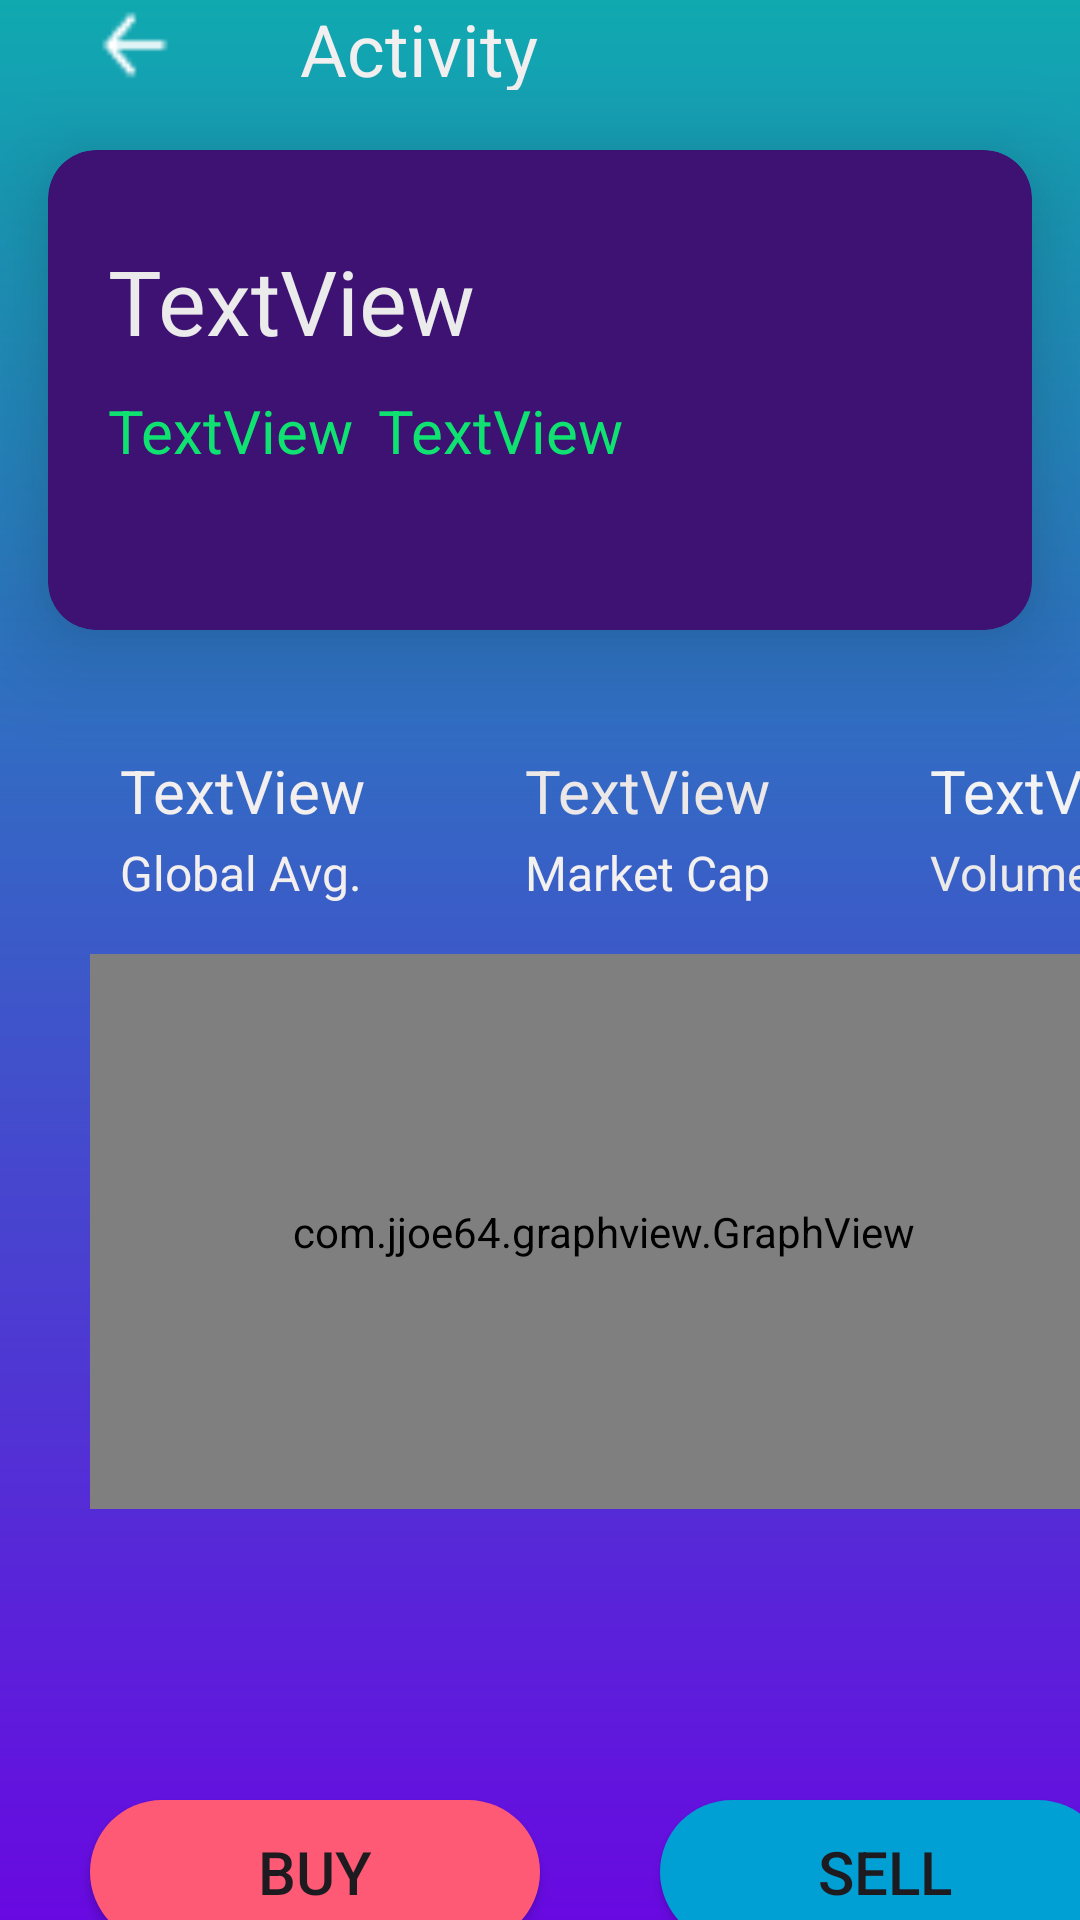

Reconstruct the res/layout file that produces this screen, plus the resources it refers to.
<!-- AndroidManifest.xml: application theme Theme.CryptoCurrency -->
<!-- res/layout/fragment_cryptodetails.xml -->
<?xml version="1.0" encoding="utf-8"?>
<androidx.constraintlayout.widget.ConstraintLayout xmlns:android="http://schemas.android.com/apk/res/android"
    xmlns:app="http://schemas.android.com/apk/res-auto"
    xmlns:tools="http://schemas.android.com/tools"
    android:layout_width="match_parent"
    android:layout_height="match_parent"
    tools:context=".cryptodetails"
    android:background="@drawable/custombackground">

    <ImageView
        android:id="@+id/imageView6"
        android:layout_width="30dp"
        android:layout_height="30dp"
        android:layout_marginStart="30dp"
        android:src="@drawable/down"
        app:layout_constraintStart_toStartOf="parent"
        app:layout_constraintTop_toTopOf="parent" />

    <TextView
        android:id="@+id/textView26"
        android:layout_width="124dp"
        android:layout_height="30dp"
        android:layout_marginStart="100dp"
        android:padding="0dp"
        android:text="Activity"
        android:textColor="#F1EFEF"
        android:textSize="24sp"
        app:layout_constraintStart_toStartOf="parent"
        app:layout_constraintTop_toTopOf="parent" />

    <ImageView
        android:id="@+id/imageView8"
        android:layout_width="wrap_content"
        android:layout_height="wrap_content"
        android:layout_marginStart="358dp"
        android:src="@drawable/dotoptionmenu"
        app:layout_constraintStart_toStartOf="parent"
        app:layout_constraintTop_toTopOf="parent" />

    <androidx.cardview.widget.CardView
        android:layout_width="328dp"
        android:layout_height="160dp"
        android:layout_marginStart="30dp"
        android:layout_marginTop="50dp"
        android:layout_marginEnd="30dp"
        app:cardBackgroundColor="#3D1273"
        app:cardCornerRadius="16dp"
        app:cardElevation="20dp"
        app:layout_constraintEnd_toEndOf="parent"
        app:layout_constraintStart_toStartOf="parent"
        app:layout_constraintTop_toTopOf="parent">

        <androidx.constraintlayout.widget.ConstraintLayout
            android:layout_width="match_parent"
            android:layout_height="match_parent">

            <TextView
                android:id="@+id/D_coinPrice"
                android:layout_width="wrap_content"
                android:layout_height="wrap_content"
                android:layout_marginStart="20dp"
                android:layout_marginTop="30dp"
                android:text="TextView"
                android:textColor="#ECEBEB"
                android:textSize="30sp"
                app:layout_constraintStart_toStartOf="parent"
                app:layout_constraintTop_toTopOf="parent" />

            <TextView
                android:id="@+id/D_coinSymbol"
                android:layout_width="wrap_content"
                android:layout_height="wrap_content"
                android:layout_marginStart="20dp"
                android:layout_marginTop="80dp"
                android:text="TextView"
                android:textColor="#0FE270"
                android:textSize="20sp"
                app:layout_constraintStart_toStartOf="parent"
                app:layout_constraintTop_toTopOf="parent" />

            <TextView
                android:id="@+id/D_coinChange"
                android:layout_width="wrap_content"
                android:layout_height="wrap_content"
                android:layout_marginStart="110dp"
                android:layout_marginTop="80dp"
                android:text="TextView"
                android:textColor="#0FE270"
                android:textSize="20sp"
                app:layout_constraintStart_toStartOf="parent"
                app:layout_constraintTop_toTopOf="parent" />
        </androidx.constraintlayout.widget.ConstraintLayout>
    </androidx.cardview.widget.CardView>

    <TextView
        android:id="@+id/D_GlobalAvg"
        android:layout_width="wrap_content"
        android:layout_height="wrap_content"
        android:layout_marginStart="40dp"
        android:layout_marginTop="250dp"
        android:text="TextView"
        android:textColor="#F3EFEF"
        android:textSize="20sp"
        app:layout_constraintStart_toStartOf="parent"
        app:layout_constraintTop_toTopOf="parent" />

    <TextView
        android:id="@+id/D_MarketCap"
        android:layout_width="wrap_content"
        android:layout_height="wrap_content"
        android:layout_marginStart="175dp"
        android:layout_marginTop="250dp"
        android:text="TextView"
        android:textColor="#ECE8E8"
        android:textSize="20sp"
        app:layout_constraintStart_toStartOf="parent"
        app:layout_constraintTop_toTopOf="parent" />

    <TextView
        android:id="@+id/D_Volume"
        android:layout_width="wrap_content"
        android:layout_height="wrap_content"
        android:layout_marginStart="310dp"
        android:layout_marginTop="250dp"
        android:text="TextView"
        android:textColor="#F3F3F3"
        android:textSize="20sp"
        app:layout_constraintStart_toStartOf="parent"
        app:layout_constraintTop_toTopOf="parent" />

    <TextView
        android:id="@+id/textView38"
        android:layout_width="wrap_content"
        android:layout_height="wrap_content"
        android:layout_marginStart="40dp"
        android:layout_marginTop="280dp"
        android:text="Global Avg."
        android:textColor="#F3EFEF"
        android:textSize="16sp"
        app:layout_constraintStart_toStartOf="parent"
        app:layout_constraintTop_toTopOf="parent" />

    <TextView
        android:id="@+id/textView39"
        android:layout_width="wrap_content"
        android:layout_height="wrap_content"
        android:layout_marginStart="175dp"
        android:layout_marginTop="280dp"
        android:text="Market Cap"
        android:textColor="#F3F0F0"
        android:textSize="16sp"
        app:layout_constraintStart_toStartOf="parent"
        app:layout_constraintTop_toTopOf="parent" />

    <TextView
        android:id="@+id/textView40"
        android:layout_width="wrap_content"
        android:layout_height="wrap_content"
        android:layout_marginStart="310dp"
        android:layout_marginTop="280dp"
        android:text="Volume"
        android:textColor="#ECE9E9"
        android:textSize="16sp"
        app:layout_constraintStart_toStartOf="parent"
        app:layout_constraintTop_toTopOf="parent" />

    <android.widget.Button
        android:id="@+id/button2"
        android:layout_width="150dp"
        android:layout_height="wrap_content"
        android:layout_marginStart="30dp"
        android:layout_marginTop="600dp"
        android:background="@drawable/buy"
        android:text="Buy"
        android:textSize="20sp"
        app:layout_constraintStart_toStartOf="parent"
        app:layout_constraintTop_toTopOf="parent" />

    <android.widget.Button
        android:id="@+id/button3"
        android:layout_width="150dp"
        android:layout_height="wrap_content"
        android:layout_marginStart="220dp"
        android:layout_marginTop="600dp"
        android:background="@drawable/sell"
        android:text="Sell"
        android:textSize="20sp"
        app:layout_constraintStart_toStartOf="parent"
        app:layout_constraintTop_toTopOf="parent" />

    <com.jjoe64.graphview.GraphView
        android:id="@+id/graph"
        android:layout_width="342dp"
        android:layout_height="185dp"
        android:layout_marginStart="30dp"
        android:layout_marginTop="318dp"
        android:layout_marginEnd="30dp"
        app:layout_constraintEnd_toEndOf="parent"
        app:layout_constraintHorizontal_bias="0.0"
        app:layout_constraintStart_toStartOf="parent"
        app:layout_constraintTop_toTopOf="parent"
        tools:ignore="MissingConstraints" />
</androidx.constraintlayout.widget.ConstraintLayout>
<!-- resources referenced by this layout -->
<resources>
  <!-- drawable buy (drawable) -->
  <?xml version="1.0" encoding="utf-8"?>
  <shape xmlns:android="http://schemas.android.com/apk/res/android" android:shape="rectangle">
      <gradient
          android:startColor="#FF5A75"
          android:endColor="#FF5A75"
          android:angle="45"
          android:type="linear" />
      <corners android:radius="50dp" />
  </shape>
  <!-- drawable custombackground (drawable) -->
  <?xml version="1.0" encoding="utf-8"?>
  <shape xmlns:android="http://schemas.android.com/apk/res/android" android:shape="rectangle">
      <gradient
          android:startColor="#6809E1"
          android:endColor="#10A9B0"
          android:angle="90"
          android:type="linear" />
  
  </shape>
  <!-- drawable dotoptionmenu: png bitmap (drawable, 230 bytes) -->
  <!-- drawable down: png bitmap (drawable, 260 bytes) -->
  <!-- drawable sell (drawable) -->
  <?xml version="1.0" encoding="utf-8"?>
  <shape xmlns:android="http://schemas.android.com/apk/res/android" android:shape="rectangle">
      <gradient
          android:startColor="#009FD4"
          android:endColor="#009FD4"
          android:angle="45"
          android:type="linear" />
      <corners android:radius="50dp" />
  </shape>
  <style name="Theme.CryptoCurrency" parent="Base.Theme.CryptoCurrency" />
  <style name="Base.Theme.CryptoCurrency" parent="Theme.Material3.DayNight.NoActionBar">
          
          
      </style>
</resources>
